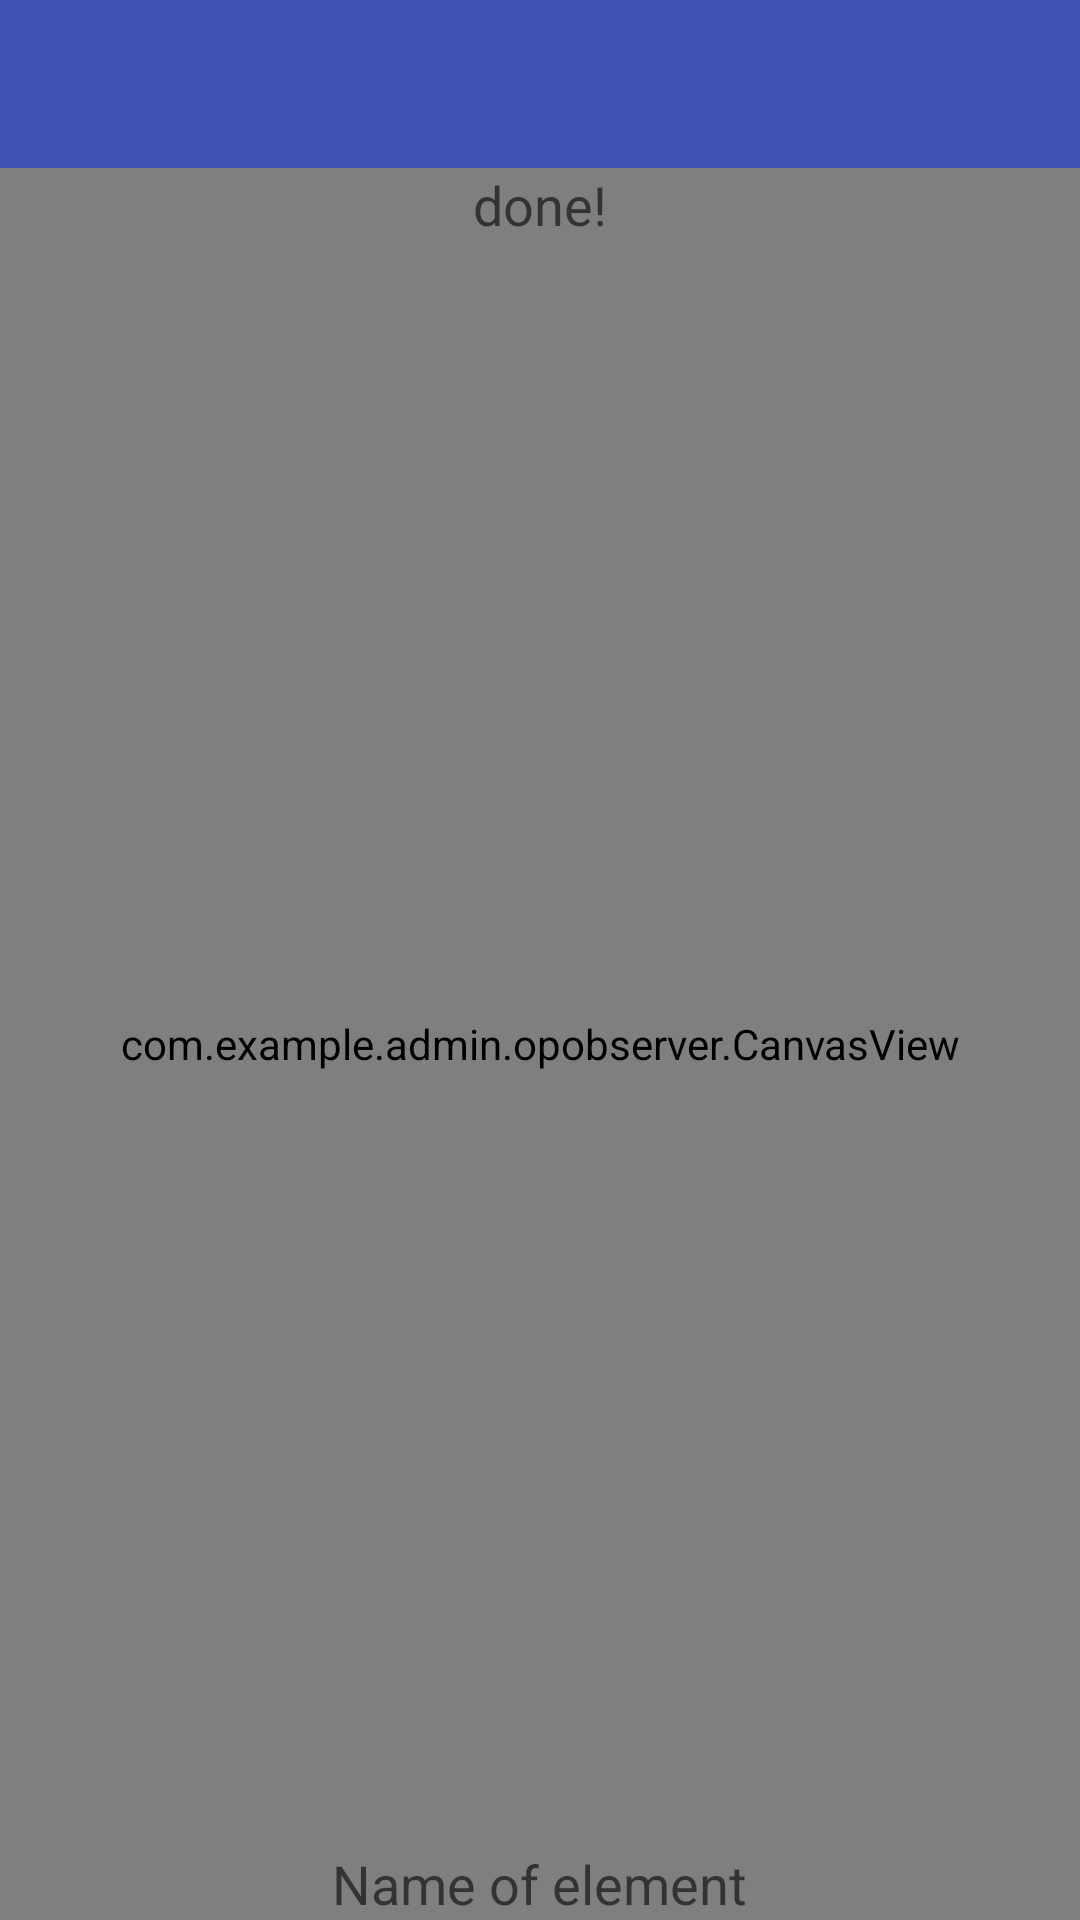

Here is an Android app screen rendered from its layout file. Give the layout XML and the strings, colors and styles it references.
<!-- AndroidManifest.xml: application theme AppTheme.NoActionBar -->
<!-- res/layout/activity_two.xml -->
<?xml version="1.0" encoding="utf-8"?>
<android.support.v4.widget.DrawerLayout xmlns:android="http://schemas.android.com/apk/res/android"
    xmlns:app="http://schemas.android.com/apk/res-auto"
    xmlns:tools="http://schemas.android.com/tools"
    android:id="@+id/drawerLayout"
    android:layout_width="match_parent"
    android:layout_height="match_parent">



    <RelativeLayout xmlns:android="http://schemas.android.com/apk/res/android"
        xmlns:app="http://schemas.android.com/apk/res-auto"
        xmlns:tools="http://schemas.android.com/tools"
        android:id="@+id/relativelayout1"
        android:layout_width="match_parent"
        android:layout_height="match_parent"
        android:paddingBottom="0dp"
        android:paddingLeft="0dp"
        android:paddingRight="0dp"
        android:paddingTop="0dp"
        android:background="#ffffff"
        tools:context="com.example.admin.opobserver.ActivityTwo">

        <include
            layout="@layout/app_bar"
            android:id="@+id/app_bar">
        </include>

        <com.example.admin.opobserver.CanvasView
            android:id="@+id/canvas"
            android:layout_width="match_parent"
            android:layout_height="match_parent"
            android:layout_alignParentStart="true"
            android:layout_below="@+id/app_bar" />



        <TextView
            android:id="@+id/textView1"
            android:layout_width="wrap_content"
            android:layout_height="wrap_content"
            android:layout_below="@+id/app_bar"
            android:layout_centerHorizontal="true"
            android:text="done!"
            android:textAppearance="?android:attr/textAppearanceMedium" />

        <TextView
            android:id="@+id/textView2"
            android:layout_width="wrap_content"
            android:layout_height="wrap_content"
            android:layout_alignParentBottom="true"
            android:layout_centerHorizontal="true"
            android:text="Name of element"
            android:textAppearance="?android:attr/textAppearanceMedium" />




    </RelativeLayout>

    <RelativeLayout
        android:id="@+id/left_drawer"
        android:layout_width="300dp"
        android:layout_height="match_parent"
        android:layout_gravity="start"
        android:choiceMode="none"
        android:clickable="true"
        android:background="#FFFFFF"
        xmlns:android="http://schemas.android.com/apk/res/android">


    </RelativeLayout>

</android.support.v4.widget.DrawerLayout>
<!-- res/layout/app_bar.xml (included above) -->
<?xml version="1.0" encoding="utf-8"?>
<android.support.v7.widget.Toolbar xmlns:android="http://schemas.android.com/apk/res/android"
    xmlns:app="http://schemas.android.com/apk/res-auto"
    android:layout_width="match_parent"
    android:layout_height="wrap_content"
    app:theme = "@style/CustomToolBar"
    app:popupTheme="@style/MenuItemStyle"
    >

</android.support.v7.widget.Toolbar>
<!-- resources referenced by this layout -->
<resources>
  <style name="CustomToolBar" parent="Theme.AppCompat.Light.NoActionBar">
          <item name="android:background">@color/colorPrimary</item>
      </style>
  <style name="MenuItemStyle" parent="Theme.AppCompat.Light.NoActionBar">
          <item name="android:background">@color/colorWhite</item>
          <item name="overlapAnchor">false</item>
          <item name="android:dropDownVerticalOffset">-4dp</item>
      </style>
  <style name="AppTheme.NoActionBar">
          <item name="windowActionBar">false</item>
          <item name="windowNoTitle">true</item>
      </style>
  <color name="colorPrimary">#3F51B5</color>
  <color name="colorWhite">#ffffff</color>
</resources>
